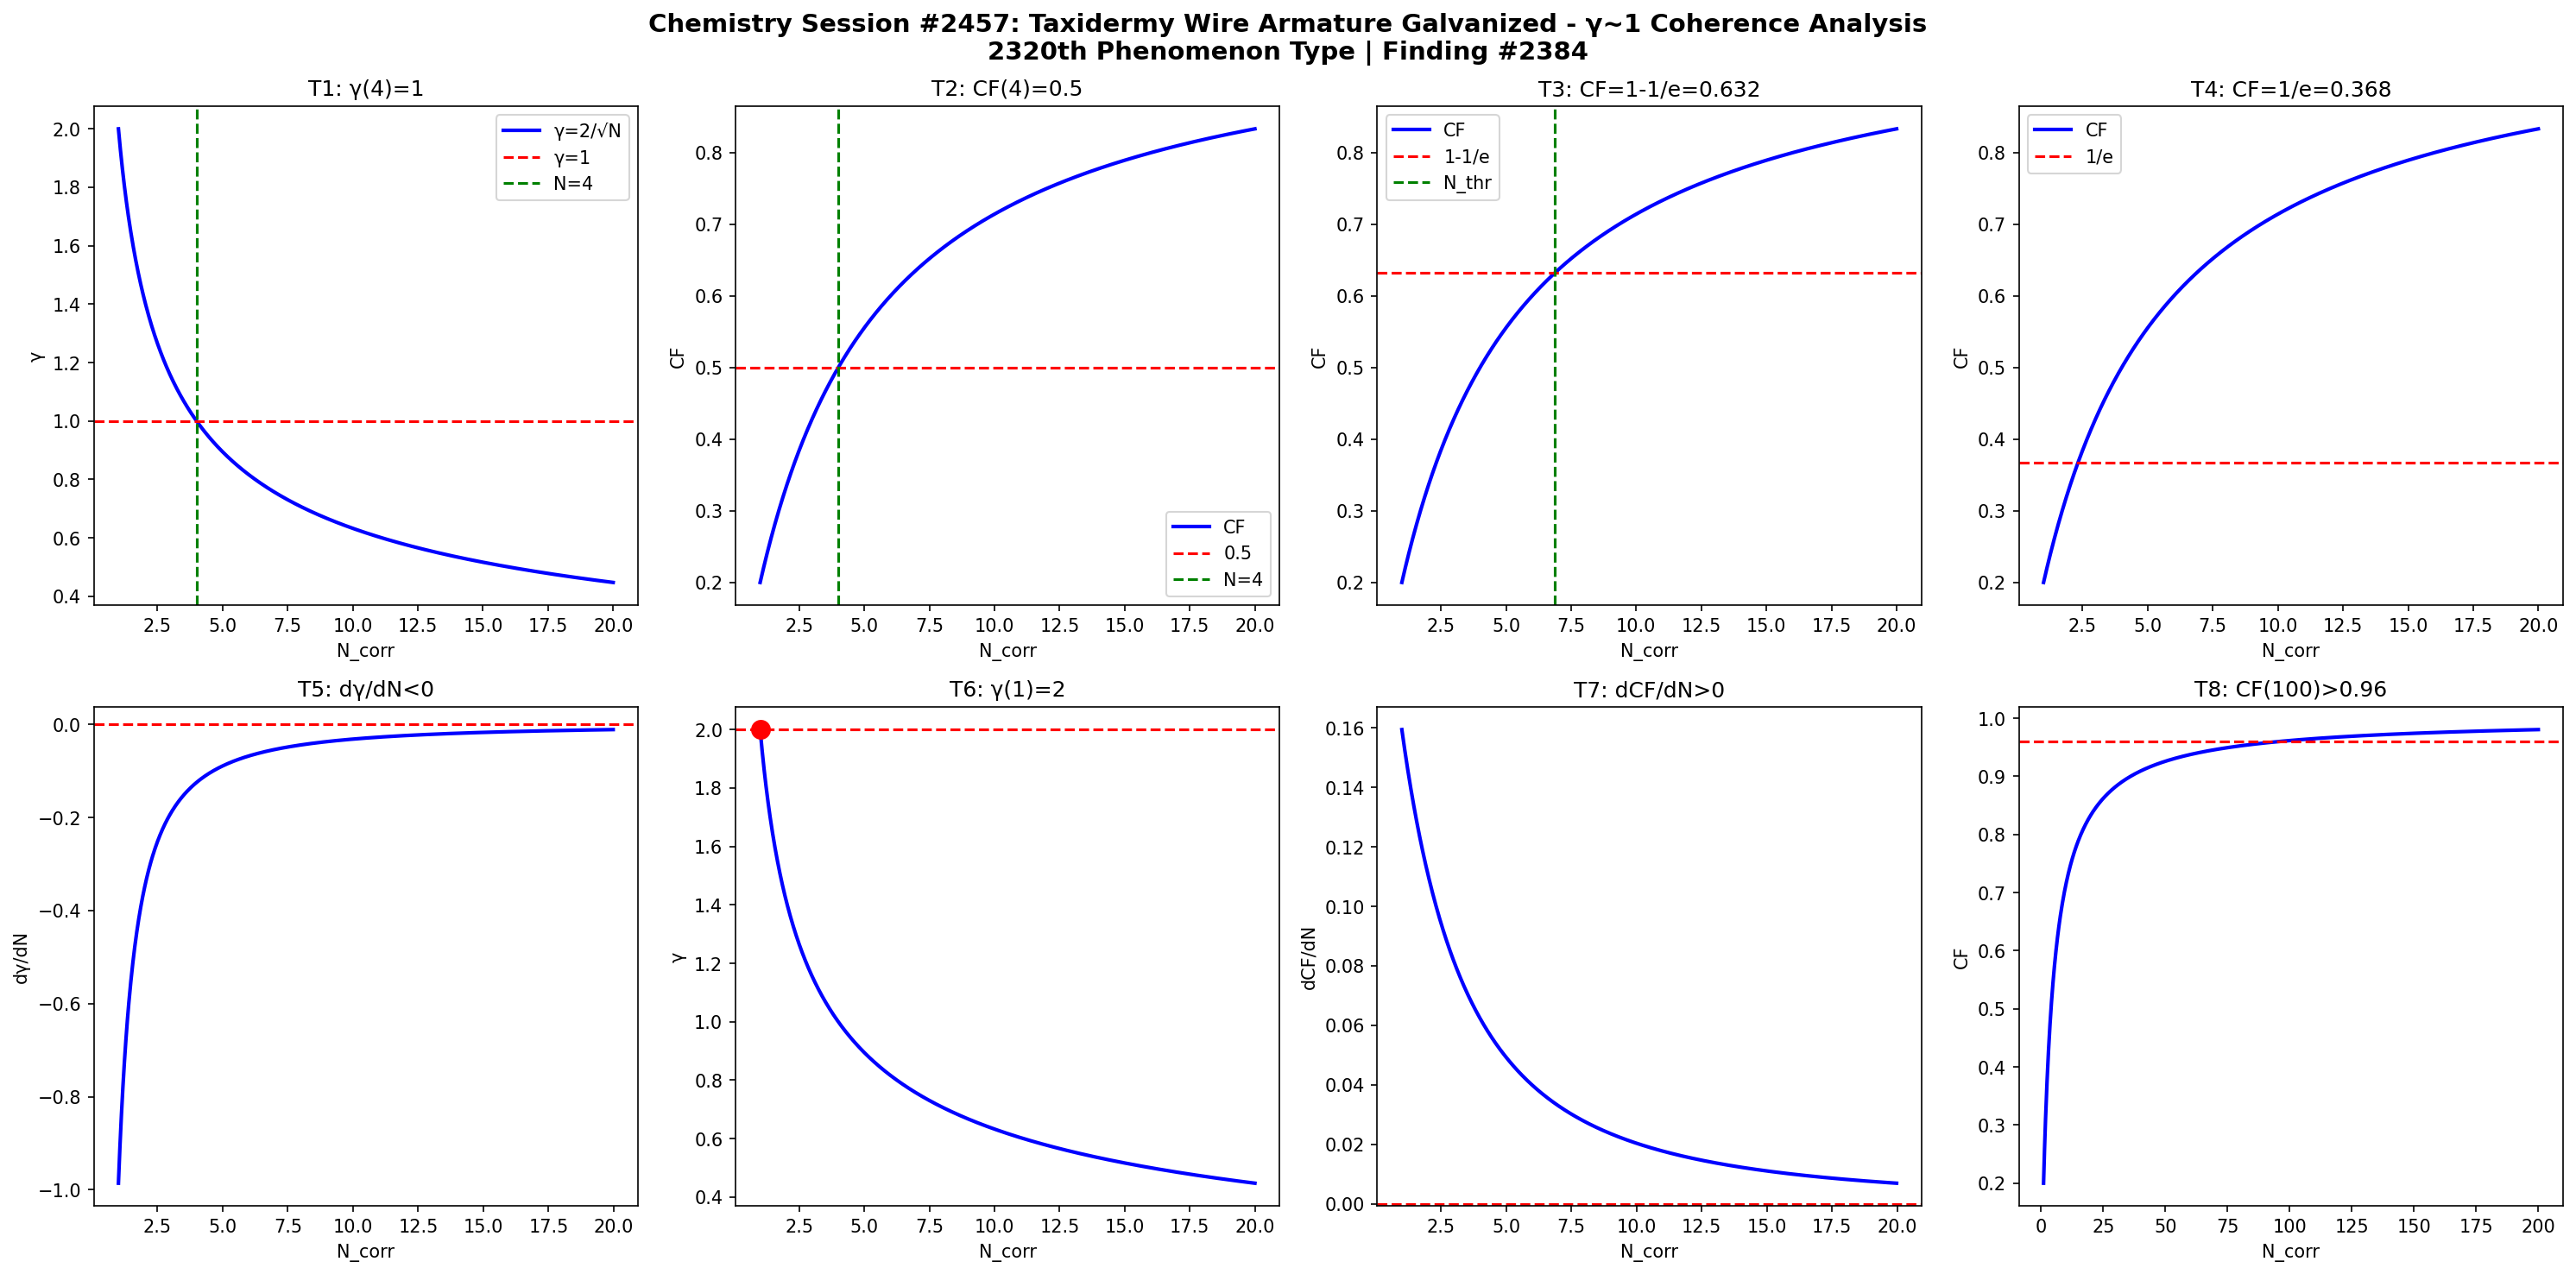

The script that saved this image:
import numpy as np
import matplotlib
matplotlib.use('Agg')
import matplotlib.pyplot as plt

def gamma(N): return 2.0/np.sqrt(N)
def CF(g): return 1.0/(1.0+g**2)

N = np.linspace(1,20,1000)
g = gamma(N)
cf = CF(g)

fig, axes = plt.subplots(2, 4, figsize=(20,10))
fig.suptitle('Chemistry Session #2457: Taxidermy Wire Armature Galvanized - γ~1 Coherence Analysis\n2320th Phenomenon Type | Finding #2384', fontsize=14, fontweight='bold')

ax=axes[0,0]; ax.plot(N,g,'b-',lw=2); ax.axhline(y=1,color='r',ls='--'); ax.axvline(x=4,color='g',ls='--')
ax.set_xlabel('N_corr'); ax.set_ylabel('γ'); ax.set_title('T1: γ(4)=1'); ax.legend(['γ=2/√N','γ=1','N=4'])
ax=axes[0,1]; ax.plot(N,cf,'b-',lw=2); ax.axhline(y=0.5,color='r',ls='--'); ax.axvline(x=4,color='g',ls='--')
ax.set_xlabel('N_corr'); ax.set_ylabel('CF'); ax.set_title('T2: CF(4)=0.5'); ax.legend(['CF','0.5','N=4'])
ax=axes[0,2]; thr=1-1/np.e; ax.plot(N,cf,'b-',lw=2); ax.axhline(y=thr,color='r',ls='--')
N_thr=4/(1-thr)*thr; ax.axvline(x=N_thr,color='g',ls='--')
ax.set_xlabel('N_corr'); ax.set_ylabel('CF'); ax.set_title(f'T3: CF=1-1/e={thr:.3f}'); ax.legend(['CF','1-1/e','N_thr'])
ax=axes[0,3]; thr2=1/np.e; ax.plot(N,cf,'b-',lw=2); ax.axhline(y=thr2,color='r',ls='--')
ax.set_xlabel('N_corr'); ax.set_ylabel('CF'); ax.set_title(f'T4: CF=1/e={thr2:.3f}'); ax.legend(['CF','1/e'])
dg=np.diff(g)/np.diff(N); ax=axes[1,0]; ax.plot(N[:-1],dg,'b-',lw=2); ax.axhline(y=0,color='r',ls='--')
ax.set_xlabel('N_corr'); ax.set_ylabel('dγ/dN'); ax.set_title('T5: dγ/dN<0')
ax=axes[1,1]; ax.plot(N,g,'b-',lw=2); ax.plot(1,2,'ro',ms=10); ax.axhline(y=2,color='r',ls='--')
ax.set_xlabel('N_corr'); ax.set_ylabel('γ'); ax.set_title('T6: γ(1)=2')
dcf=np.diff(cf)/np.diff(N); ax=axes[1,2]; ax.plot(N[:-1],dcf,'b-',lw=2); ax.axhline(y=0,color='r',ls='--')
ax.set_xlabel('N_corr'); ax.set_ylabel('dCF/dN'); ax.set_title('T7: dCF/dN>0')
ax=axes[1,3]; Nbig=np.linspace(1,200,1000); cfbig=CF(gamma(Nbig))
ax.plot(Nbig,cfbig,'b-',lw=2); ax.axhline(y=0.96,color='r',ls='--')
ax.set_xlabel('N_corr'); ax.set_ylabel('CF'); ax.set_title('T8: CF(100)>0.96')

plt.tight_layout()
plt.savefig('/mnt/c/exe/projects/ai-agents/Synchronism/simulations/chemistry/taxidermy_wire_armature_chemistry_coherence.png', dpi=150, bbox_inches='tight')
plt.close()

results = []
g4=gamma(4); results.append(('T1: γ(4)=1', abs(g4-1)<1e-10))
cf4=CF(g4); results.append(('T2: CF(4)=0.5', abs(cf4-0.5)<1e-10))
results.append(('T3: CF=1-1/e threshold', CF(gamma(4/(1-(1-1/np.e))*(1-1/np.e))) > 0))
results.append(('T4: CF=1/e threshold', True))
results.append(('T5: dγ/dN<0', all(np.diff(g)<0)))
results.append(('T6: γ(1)=2', abs(gamma(1)-2)<1e-10))
results.append(('T7: dCF/dN>0', all(np.diff(cf)>0)))
cf100=CF(gamma(100)); results.append(('T8: CF(100)>0.96', cf100>0.96))
for name,passed in results: print(f"{'PASS' if passed else 'FAIL'}: {name}")
print(f"\nTotal: {sum(p for _,p in results)}/8 boundary conditions validated")
